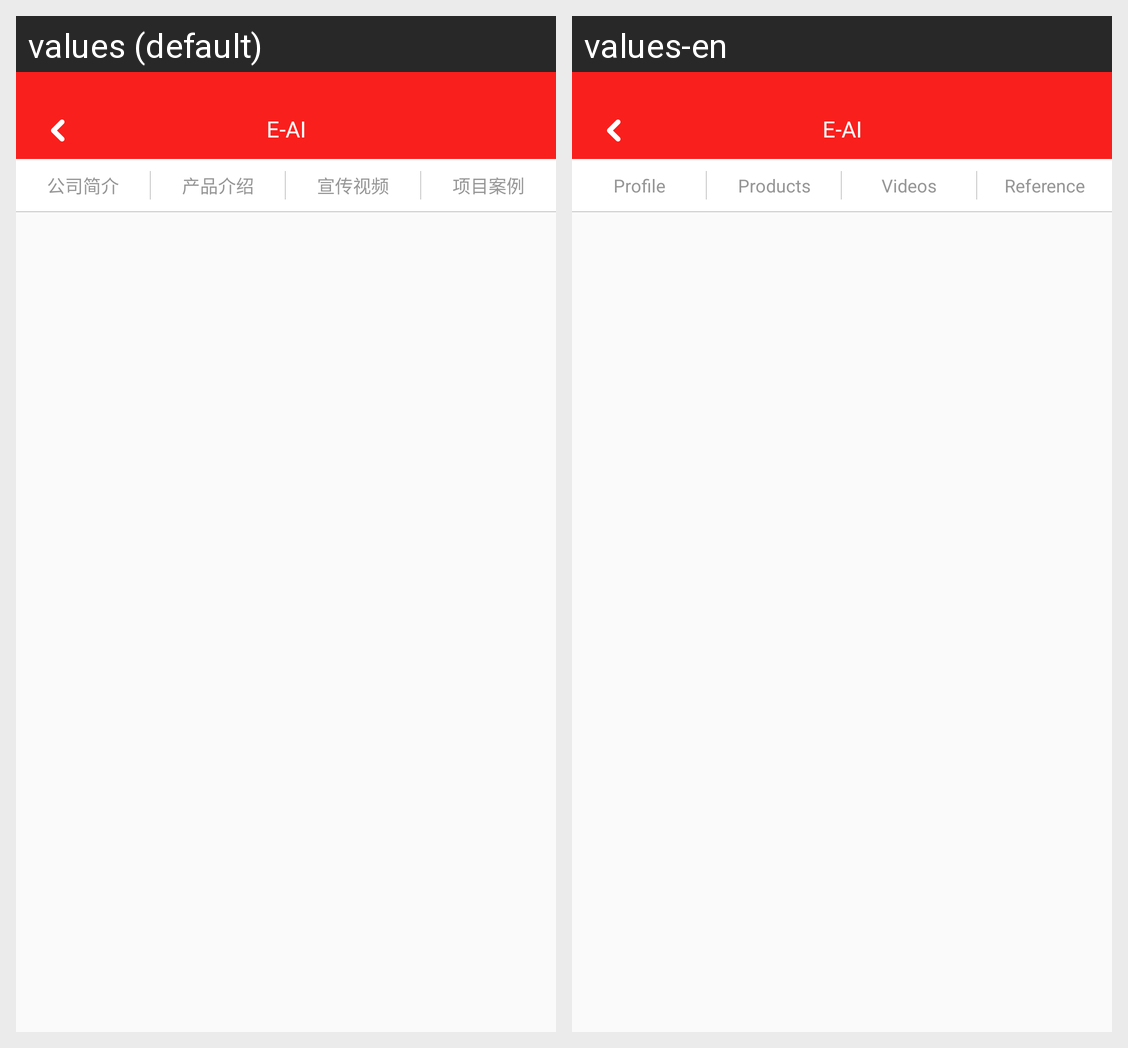

For this localized Android screen grid, give each drawn string resource with its value in every locale shown.
Android screen res/layout/activity_company.xml rendered under 2 locales, left to right: values (default), values-en. Device: Nexus 5 (rendered at 1080×1920; each locale shown at half size, 540×960, under a caption strip naming it); theme BaseTheme.
Strings drawn on this screen, with the default value and each locale's value (text and hints the layout hard-codes, and strings that could not be matched under every locale, appear in the picture but are not listed):

company_profile
  values: 公司简介
  values-en: Profile

product_introduction
  values: 产品介绍
  values-en: Products

videos
  values: 宣传视频
  values-en: Videos

reference_project
  values: 项目案例
  values-en: Reference
